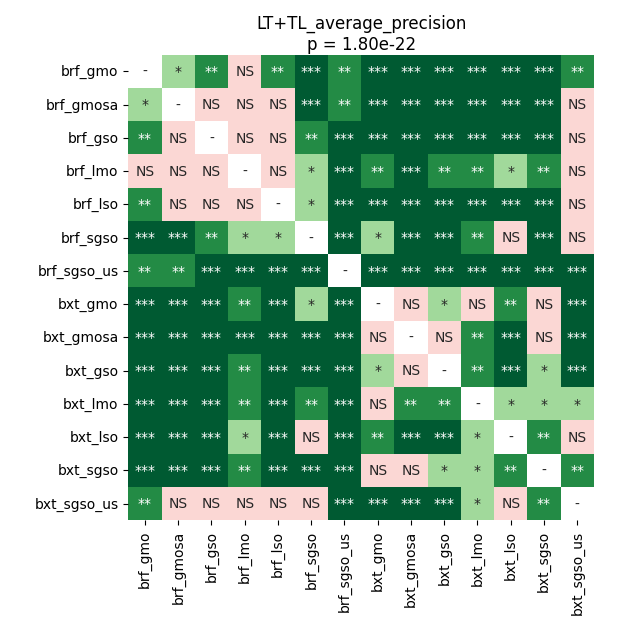

The file beside this chart, header and first rows:
	brf_gmo	brf_gmosa	brf_gso	brf_lmo	brf_lso	brf_sgso	brf_sgso_us	bxt_gmo	bxt_gmosa	bxt_gso	bxt_lmo	bxt_lso	bxt_sgso	bxt_sgso_us
brf_gmo	1.0	0.03824	0.006237	0.1134	0.002171	9.256998697916666e-05	0.001762	9.256998697916666e-05	9.256998697916666e-05	9.256998697916666e-05	9.256998697916666e-05	0.0001501	9.256998697916666e-05	0.009227
brf_gmosa	0.03824	1.0	0.09089	0.3453	0.3453	9.256998697916666e-05	0.001762	9.256998697916666e-05	9.256998697916666e-05	9.256998697916666e-05	9.256998697916666e-05	9.256998697916666e-05	9.256998697916666e-05	0.1252
brf_gso	0.006237	0.09089	1.0	0.9099	0.4531	0.001762	0.000432	9.256998697916666e-05	9.256998697916666e-05	9.256998697916666e-05	9.256998697916666e-05	0.0001501	9.256998697916666e-05	0.3453
brf_lmo	0.1134	0.3453	0.9099	1.0	0.3453	0.04239	0.0001501	0.002171	0.0003306	0.001099	0.006237	0.02442	0.005267	0.54
brf_lso	0.002171	0.3453	0.4531	0.3453	1.0	0.01085	0.0001501	9.256998697916666e-05	9.256998697916666e-05	9.256998697916666e-05	0.000432	0.0003306	0.0002136	0.2663
brf_sgso	9.256998697916666e-05	9.256998697916666e-05	0.001762	0.04239	0.01085	1.0	0.0001501	0.01085	0.0006037	0.0003306	0.006237	0.5123	0.0001501	0.2467
brf_sgso_us	0.001762	0.001762	0.000432	0.0001501	0.0001501	0.0001501	1.0	9.256998697916666e-05	9.256998697916666e-05	9.256998697916666e-05	9.256998697916666e-05	9.256998697916666e-05	9.256998697916666e-05	0.0001501
bxt_gmo	9.256998697916666e-05	9.256998697916666e-05	9.256998697916666e-05	0.002171	9.256998697916666e-05	0.01085	9.256998697916666e-05	1.0	0.3388	0.02138	0.05524	0.002728	0.9799	9.256998697916666e-05
bxt_gmosa	9.256998697916666e-05	9.256998697916666e-05	9.256998697916666e-05	0.0003306	9.256998697916666e-05	0.0006037	9.256998697916666e-05	0.3388	1.0	0.3453	0.002171	9.256998697916666e-05	0.3686	0.000432
bxt_gso	9.256998697916666e-05	9.256998697916666e-05	9.256998697916666e-05	0.001099	9.256998697916666e-05	0.0003306	9.256998697916666e-05	0.02138	0.3453	1.0	0.001099	9.256998697916666e-05	0.04239	0.0002136
bxt_lmo	9.256998697916666e-05	9.256998697916666e-05	9.256998697916666e-05	0.006237	0.000432	0.006237	9.256998697916666e-05	0.05524	0.002171	0.001099	1.0	0.04239	0.02138	0.02442
bxt_lso	0.0001501	9.256998697916666e-05	0.0001501	0.02442	0.0003306	0.5123	9.256998697916666e-05	0.002728	9.256998697916666e-05	9.256998697916666e-05	0.04239	1.0	0.004287	0.2279
bxt_sgso	9.256998697916666e-05	9.256998697916666e-05	9.256998697916666e-05	0.005267	0.0002136	0.0001501	9.256998697916666e-05	0.9799	0.3686	0.04239	0.02138	0.004287	1.0	0.001762
bxt_sgso_us	0.009227	0.1252	0.3453	0.54	0.2663	0.2467	0.0001501	9.256998697916666e-05	0.000432	0.0002136	0.02442	0.2279	0.001762	1.0
